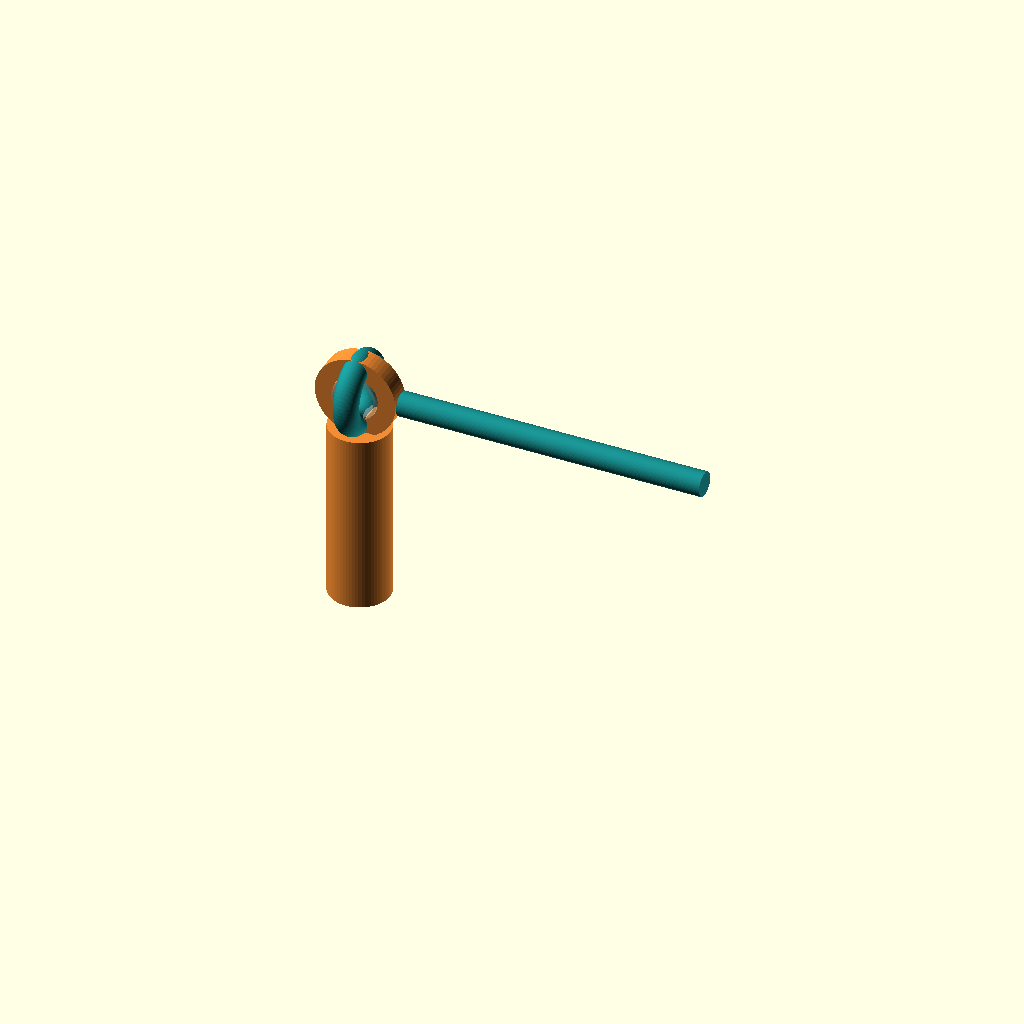
Cell 1: rendered with the file's own defaults.
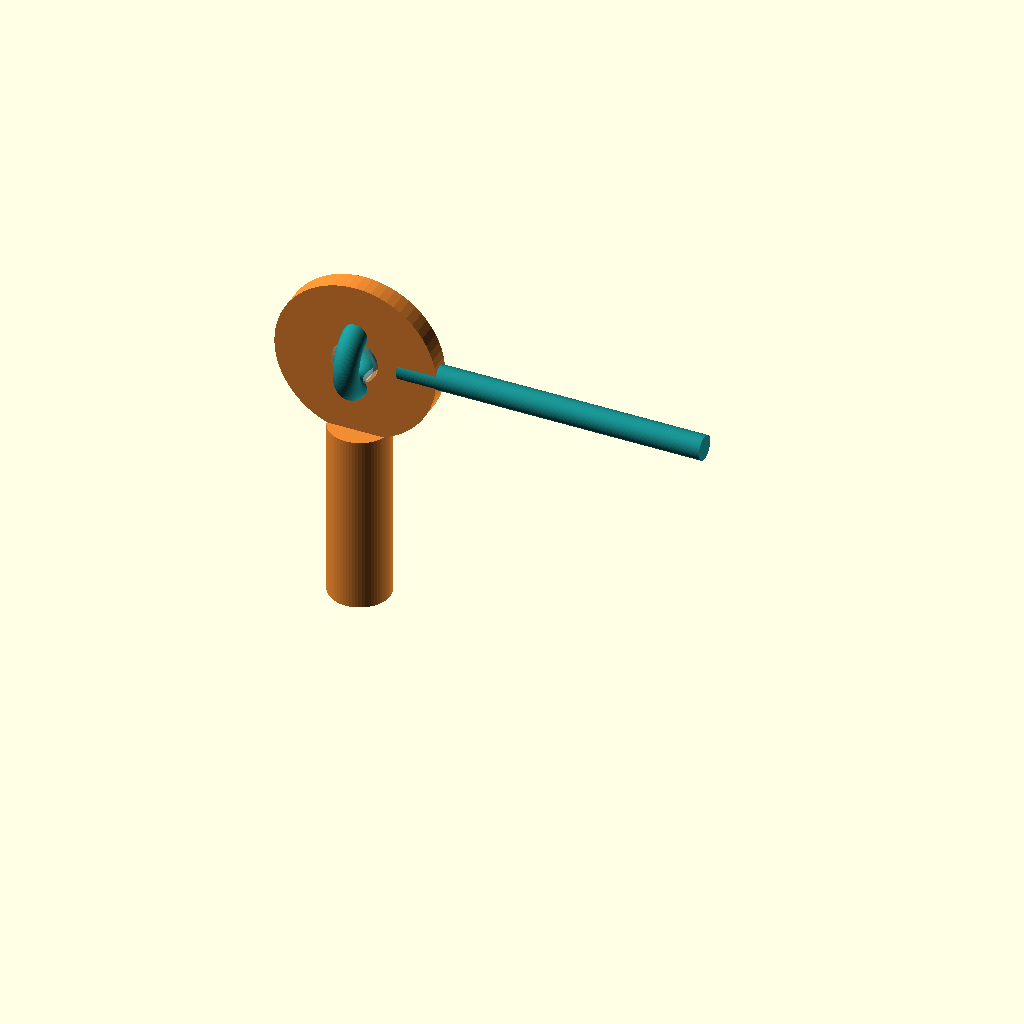
Cell 2: the same model with eyelet_od = 16.
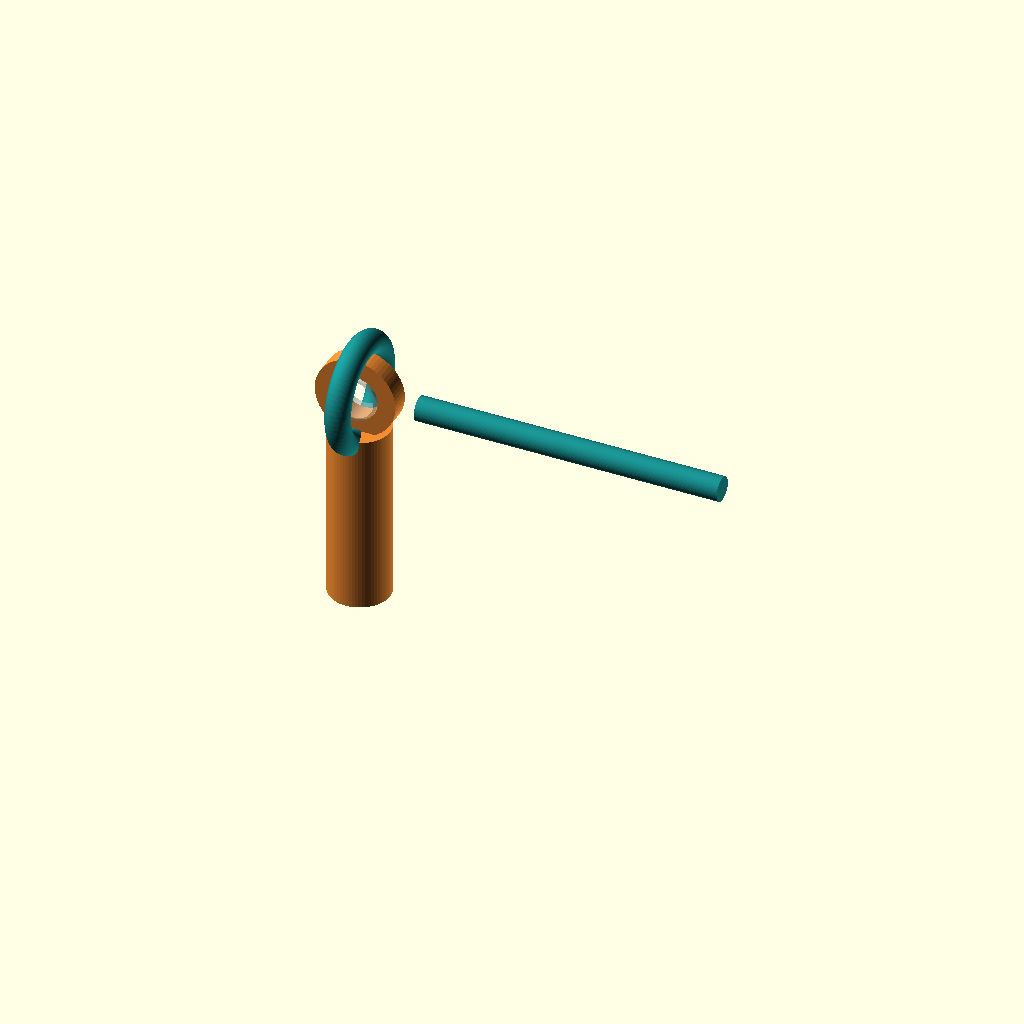
Cell 3 — loop_id set to 7, the other parameters unchanged.
All cells are drawn from one camera (rotation 55°, 0°, 25°, orthographic, colour scheme Cornfield), so only the parameter changes between them.
Source of the model, cad/joint-design/D_eyelet_loop.scad:
// =============================================================================
// Design D — Captive TPU loop through PETG eyelet (chain-link)
// =============================================================================
// PETG strut ends in a printed eyelet ring; TPU cable is printed in-place as
// a closed loop threaded through it (chain-link, topological constraint
// only). 0.25-0.35 mm clearance per side between the two parts is required
// to avoid fusing during print. The loop introduces 2-3 mm of slack/deadband
// before tension transmits — that is the dominant simulator-assumption
// violation flagged by Edison ANALYSIS c38a2046 / followup ce84ddf8.
// =============================================================================
include <_common.scad>

eyelet_od    = 8.0;        // PETG ring outer diameter
eyelet_id    = 4.5;        // PETG ring inner diameter (the hole)
eyelet_t     = 2.0;        // PETG ring thickness (along strut axis)
loop_minor_d = cable_d;    // TPU loop wire diameter (matches cable)
loop_id      = 3.5;        // TPU loop inside diameter (must fit through eyelet hole)
clear        = 0.30;       // print-in-place clearance between PETG and TPU

module designD() {
    // PETG strut + eyelet ring at the tip; the eyelet's plane is the X-Z
    // plane (i.e. the ring's hole faces +Y) so the TPU loop, which lives in
    // a perpendicular plane, threads through it cleanly.
    petg() {
        translate([0, 0, -strut_l]) cylinder(h=strut_l, d=strut_d);
        translate([0, 0, eyelet_od/2 - 0.5]) rotate([90, 0, 0]) difference() {
            cylinder(h=eyelet_t, d=eyelet_od, center=true);
            cylinder(h=eyelet_t + 1, d=eyelet_id, center=true);
        }
    }

    // TPU loop — toroidal closed loop in the Y-Z plane (perpendicular to the
    // eyelet's plane), threaded through the eyelet's hole, with the cable
    // continuing out of one side of the loop along +X.
    tpu() {
        translate([0, 0, eyelet_od/2 - 0.5])
            rotate([0, 90, 0])
                rotate_extrude($fn=72)
                    translate([loop_id/2 + loop_minor_d/2, 0])
                        circle(d=loop_minor_d);
        // Cable on the +X side of the loop
        translate([loop_id/2 + loop_minor_d, 0, eyelet_od/2 - 0.5])
            rotate([0, 90, 0])
                cylinder(h=cable_l, d=cable_d);
    }

    // Visualize the print-in-place clearance gap as a thin transparent shell
    // (only useful in OpenSCAD GUI; harmless in headless renders).
    %translate([0, 0, eyelet_od/2 - 0.5]) rotate([90, 0, 0])
        difference() {
            cylinder(h=eyelet_t + 2*clear, d=eyelet_id, center=true);
            cylinder(h=eyelet_t + 2*clear + 1, d=eyelet_id - 2*clear, center=true);
        }
}

designD();
Parameter table extracted from the source (name, type, default, range or options):
eyelet_od: number, default 8
eyelet_id: number, default 4.5
eyelet_t: number, default 2
loop_id: number, default 3.5
clear: number, default 0.3
